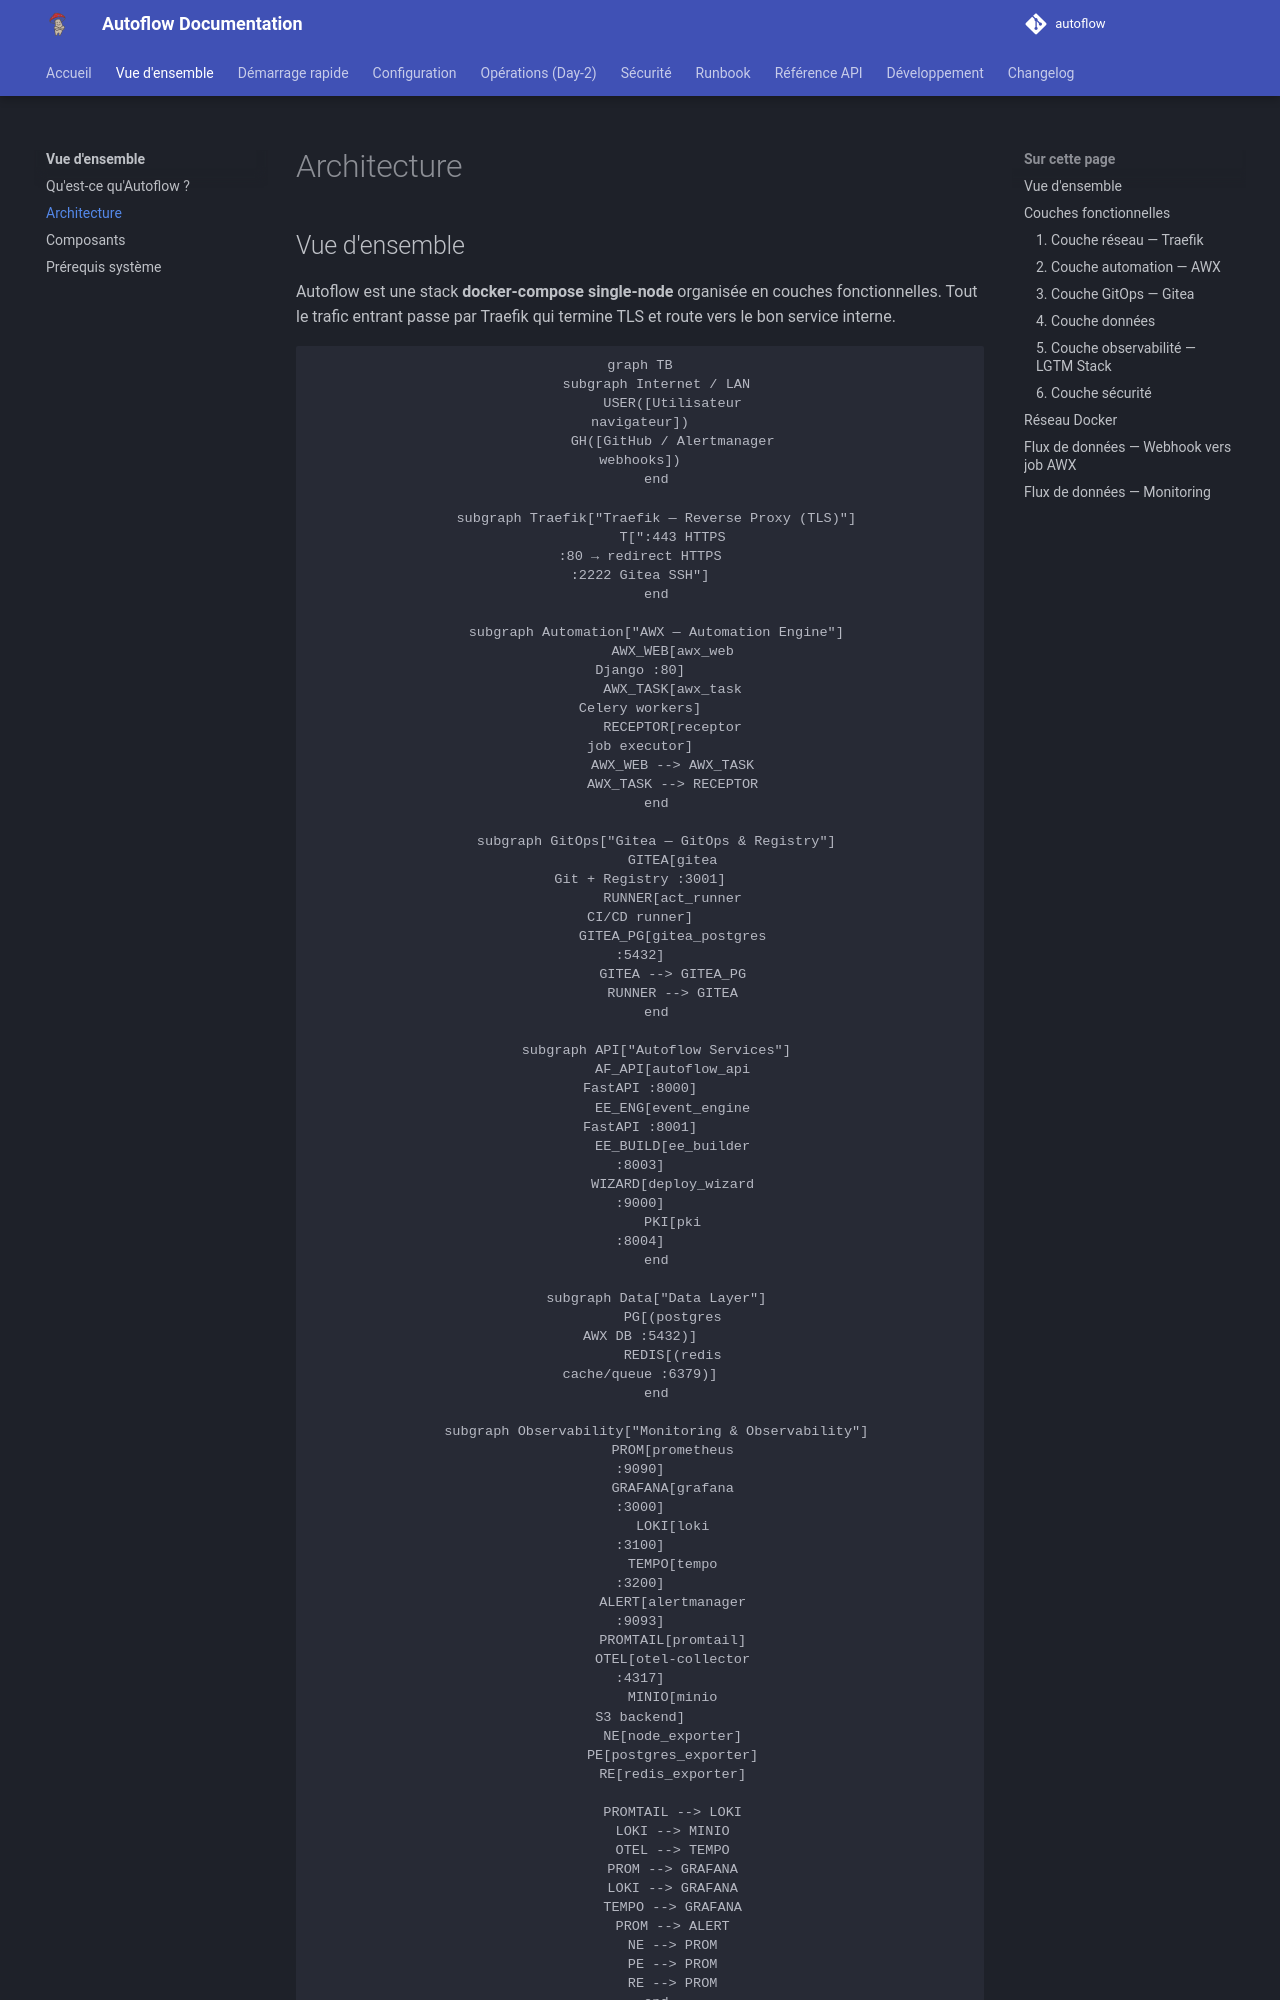

repository: Teachmemore-Ressources/autoflow · page: overview/architecture/index.html · generator: mkdocs

---
title: Architecture
---

# Architecture

## Vue d'ensemble

Autoflow est une stack **docker-compose single-node** organisée en couches fonctionnelles. Tout le trafic entrant passe par Traefik qui termine TLS et route vers le bon service interne.

```mermaid
graph TB
    subgraph Internet / LAN
        USER([Utilisateur<br/>navigateur])
        GH([GitHub / Alertmanager<br/>webhooks])
    end

    subgraph Traefik["Traefik — Reverse Proxy (TLS)"]
        T[":443 HTTPS<br/>:80 → redirect HTTPS<br/>:2222 Gitea SSH"]
    end

    subgraph Automation["AWX — Automation Engine"]
        AWX_WEB[awx_web<br/>Django :80]
        AWX_TASK[awx_task<br/>Celery workers]
        RECEPTOR[receptor<br/>job executor]
        AWX_WEB --> AWX_TASK
        AWX_TASK --> RECEPTOR
    end

    subgraph GitOps["Gitea — GitOps & Registry"]
        GITEA[gitea<br/>Git + Registry :3001]
        RUNNER[act_runner<br/>CI/CD runner]
        GITEA_PG[gitea_postgres<br/>:5432]
        GITEA --> GITEA_PG
        RUNNER --> GITEA
    end

    subgraph API["Autoflow Services"]
        AF_API[autoflow_api<br/>FastAPI :8000]
        EE_ENG[event_engine<br/>FastAPI :8001]
        EE_BUILD[ee_builder<br/>:8003]
        WIZARD[deploy_wizard<br/>:9000]
        PKI[pki<br/>:8004]
    end

    subgraph Data["Data Layer"]
        PG[(postgres<br/>AWX DB :5432)]
        REDIS[(redis<br/>cache/queue :6379)]
    end

    subgraph Observability["Monitoring & Observability"]
        PROM[prometheus<br/>:9090]
        GRAFANA[grafana<br/>:3000]
        LOKI[loki<br/>:3100]
        TEMPO[tempo<br/>:3200]
        ALERT[alertmanager<br/>:9093]
        PROMTAIL[promtail]
        OTEL[otel-collector<br/>:4317]
        MINIO[minio<br/>S3 backend]
        NE[node_exporter]
        PE[postgres_exporter]
        RE[redis_exporter]

        PROMTAIL --> LOKI
        LOKI --> MINIO
        OTEL --> TEMPO
        PROM --> GRAFANA
        LOKI --> GRAFANA
        TEMPO --> GRAFANA
        PROM --> ALERT
        NE --> PROM
        PE --> PROM
        RE --> PROM
    end

    subgraph Security["Sécurité"]
        SCANNER[security_scanner<br/>Trivy :8002]
    end

    USER --> T
    GH --> T
    T --> AWX_WEB
    T --> GITEA
    T --> AF_API
    T --> EE_ENG
    T --> GRAFANA
    T --> PROM
    T --> ALERT
    T --> PKI
